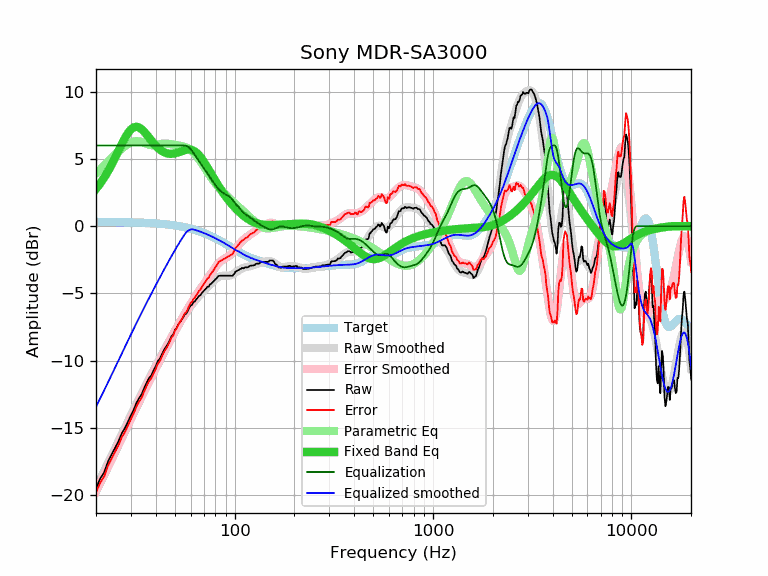

Values plotted in this chart, from the file beside it:
frequency, raw, error, smoothed, error_smoothed, equalization, parametric_eq, equalized_raw, equalized_smoothed, target
20, -19.50, -19.81, -19.44, -19.75, 6.00, 2.77, -13.50, -13.44, 0.31
21, -18.78, -19.09, -18.81, -19.12, 6.00, 3.17, -12.78, -12.81, 0.31
22, -18.31, -18.62, -18.20, -18.51, 6.00, 3.61, -12.31, -12.20, 0.31
23, -17.50, -17.81, -17.62, -17.93, 6.00, 4.09, -11.50, -11.62, 0.31
24, -16.97, -17.27, -17.05, -17.36, 6.00, 4.59, -10.97, -11.05, 0.31
25, -16.47, -16.77, -16.50, -16.80, 6.00, 5.11, -10.47, -10.50, 0.30
26, -15.98, -16.28, -15.97, -16.27, 6.00, 5.63, -9.98, -9.97, 0.30
27, -15.40, -15.69, -15.46, -15.76, 6.00, 6.12, -9.40, -9.46, 0.30
28, -15.01, -15.30, -14.98, -15.27, 6.00, 6.57, -9.01, -8.98, 0.29
29, -14.53, -14.82, -14.51, -14.79, 6.00, 6.93, -8.53, -8.51, 0.29
30, -14.08, -14.36, -14.05, -14.34, 6.00, 7.20, -8.08, -8.05, 0.28
31, -13.65, -13.92, -13.62, -13.90, 6.00, 7.36, -7.65, -7.62, 0.28
32, -13.14, -13.41, -13.21, -13.48, 6.00, 7.40, -7.14, -7.21, 0.27
33, -12.79, -13.05, -12.81, -13.07, 6.00, 7.34, -6.79, -6.81, 0.26
34, -12.50, -12.76, -12.42, -12.68, 6.00, 7.21, -6.50, -6.42, 0.26
35, -12.04, -12.29, -12.05, -12.30, 6.00, 7.02, -6.04, -6.05, 0.25
36, -11.64, -11.88, -11.70, -11.94, 6.00, 6.81, -5.64, -5.70, 0.24
37, -11.30, -11.53, -11.35, -11.59, 6.00, 6.59, -5.30, -5.35, 0.23
38, -11.11, -11.33, -11.02, -11.25, 6.00, 6.37, -5.11, -5.02, 0.22
39, -10.74, -10.95, -10.70, -10.92, 6.00, 6.17, -4.74, -4.70, 0.21
40, -10.42, -10.62, -10.40, -10.60, 6.00, 5.99, -4.42, -4.40, 0.20
41, -10.03, -10.22, -10.10, -10.29, 6.00, 5.83, -4.03, -4.10, 0.19
42, -9.86, -10.04, -9.81, -9.99, 6.00, 5.70, -3.86, -3.81, 0.18
43, -9.52, -9.68, -9.52, -9.69, 6.00, 5.59, -3.52, -3.52, 0.17
44, -9.22, -9.37, -9.25, -9.40, 6.00, 5.50, -3.22, -3.25, 0.15
45, -9.00, -9.14, -8.99, -9.12, 6.00, 5.44, -3.00, -2.99, 0.14
46, -8.78, -8.90, -8.73, -8.85, 6.00, 5.40, -2.78, -2.73, 0.12
47, -8.51, -8.61, -8.48, -8.59, 6.00, 5.38, -2.51, -2.48, 0.11
48, -8.20, -8.29, -8.24, -8.33, 6.00, 5.38, -2.20, -2.24, 0.09
49, -8.07, -8.14, -8.01, -8.08, 6.00, 5.39, -2.07, -2.01, 0.07
50, -7.72, -7.77, -7.78, -7.83, 6.00, 5.42, -1.72, -1.78, 0.05
51, -7.56, -7.59, -7.56, -7.60, 6.00, 5.45, -1.56, -1.56, 0.03
52, -7.31, -7.32, -7.36, -7.37, 6.00, 5.49, -1.31, -1.36, 0.01
53, -7.16, -7.15, -7.16, -7.15, 6.00, 5.53, -1.16, -1.16, -0.01
54, -6.98, -6.95, -6.96, -6.93, 6.00, 5.58, -0.98, -0.96, -0.03
55, -6.79, -6.73, -6.78, -6.72, 6.00, 5.62, -0.79, -0.78, -0.06
56, -6.58, -6.50, -6.60, -6.52, 6.00, 5.65, -0.58, -0.60, -0.08
57, -6.51, -6.40, -6.43, -6.33, 5.97, 5.68, -0.53, -0.46, -0.10
58, -6.32, -6.19, -6.27, -6.14, 5.92, 5.70, -0.40, -0.36, -0.13
59, -6.07, -5.91, -6.12, -5.96, 5.83, 5.70, -0.24, -0.29, -0.16
60, -5.91, -5.72, -5.97, -5.78, 5.72, 5.69, -0.19, -0.25, -0.19
61, -5.85, -5.63, -5.83, -5.61, 5.60, 5.66, -0.25, -0.23, -0.22
62, -5.65, -5.40, -5.70, -5.45, 5.45, 5.61, -0.20, -0.25, -0.25
63, -5.60, -5.32, -5.57, -5.29, 5.29, 5.55, -0.31, -0.28, -0.28
64, -5.45, -5.14, -5.45, -5.14, 5.14, 5.48, -0.31, -0.31, -0.31
65, -5.34, -5.00, -5.33, -4.99, 4.99, 5.39, -0.35, -0.34, -0.34
66, -5.20, -4.83, -5.22, -4.84, 4.84, 5.29, -0.35, -0.37, -0.37
67, -5.15, -4.74, -5.11, -4.70, 4.70, 5.17, -0.45, -0.41, -0.41
68, -5.02, -4.58, -5.01, -4.56, 4.56, 5.05, -0.45, -0.44, -0.44
69, -4.90, -4.42, -4.90, -4.43, 4.43, 4.92, -0.47, -0.48, -0.48
70, -4.80, -4.29, -4.81, -4.29, 4.29, 4.78, -0.50, -0.51, -0.51
71, -4.70, -4.15, -4.71, -4.16, 4.16, 4.64, -0.53, -0.55, -0.55
72, -4.62, -4.03, -4.62, -4.03, 4.03, 4.49, -0.59, -0.59, -0.59
73, -4.50, -3.87, -4.53, -3.90, 3.90, 4.35, -0.60, -0.62, -0.62
74, -4.50, -3.84, -4.44, -3.77, 3.77, 4.20, -0.72, -0.66, -0.66
75, -4.34, -3.64, -4.35, -3.65, 3.65, 4.05, -0.69, -0.70, -0.70
76, -4.30, -3.56, -4.26, -3.52, 3.52, 3.91, -0.78, -0.74, -0.74
77, -4.20, -3.42, -4.18, -3.40, 3.40, 3.77, -0.80, -0.78, -0.78
78, -4.14, -3.32, -4.10, -3.28, 3.28, 3.63, -0.86, -0.82, -0.82
79, -4.04, -3.18, -4.02, -3.16, 3.16, 3.49, -0.88, -0.86, -0.86
... 553 more rows
